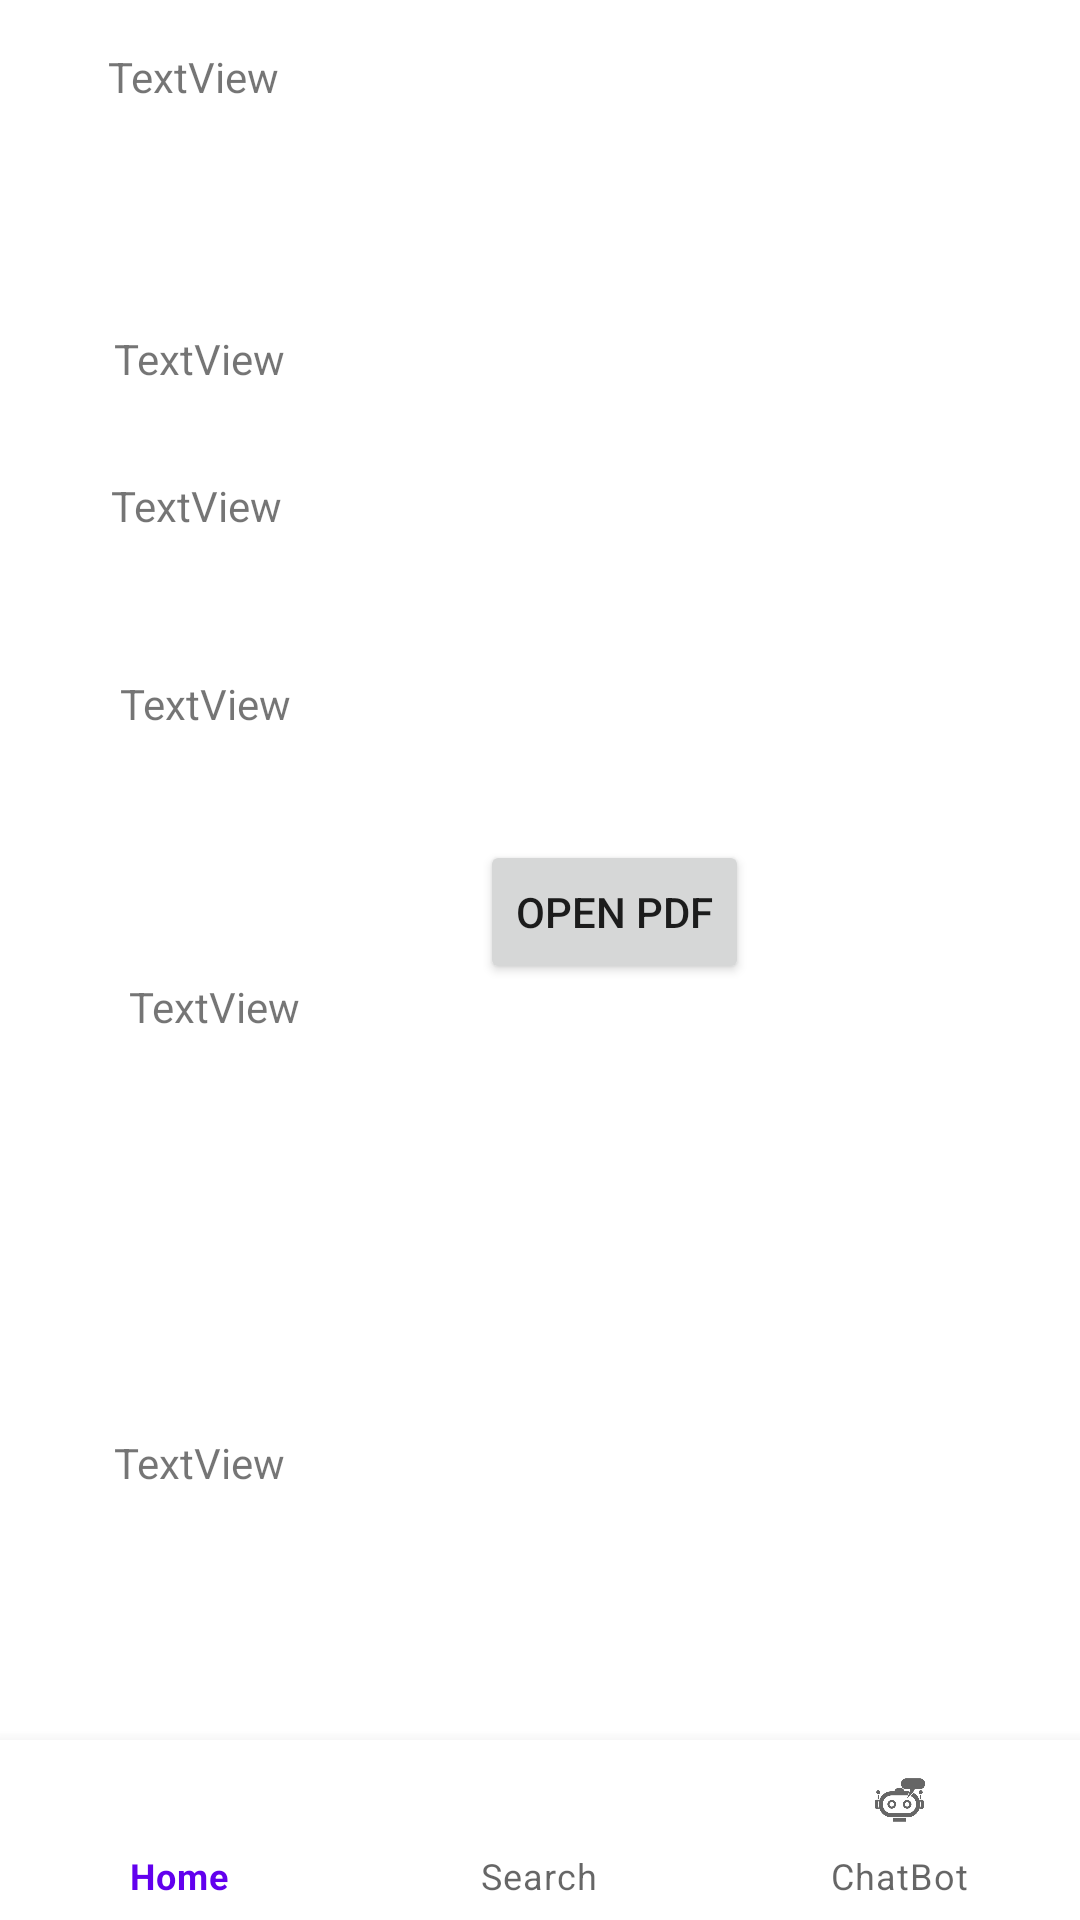

Here is an Android app screen rendered from its layout file. Give the layout XML and the strings, colors and styles it references.
<!-- AndroidManifest.xml: application theme Theme.UNSWPoliciesChatGPT -->
<!-- res/layout/activity_home.xml -->
<?xml version="1.0" encoding="utf-8"?>
<androidx.constraintlayout.widget.ConstraintLayout xmlns:android="http://schemas.android.com/apk/res/android"
    xmlns:app="http://schemas.android.com/apk/res-auto"
    xmlns:tools="http://schemas.android.com/tools"
    android:id="@+id/content"
    android:layout_width="match_parent"
    android:layout_height="match_parent">

    <TextView
        android:id="@+id/parentDoc"
        android:layout_width="wrap_content"
        android:layout_height="wrap_content"
        android:layout_marginStart="37dp"
        android:layout_marginBottom="47dp"
        android:text="TextView"
        app:layout_constraintBottom_toTopOf="@+id/responsible_officer"
        app:layout_constraintStart_toStartOf="parent" />

    <Button
        android:id="@+id/openPDF"
        android:layout_width="wrap_content"
        android:layout_height="wrap_content"
        android:layout_marginStart="160dp"
        android:layout_marginBottom="312dp"
        android:text="Open PDF"
        app:layout_constraintBottom_toBottomOf="parent"
        app:layout_constraintStart_toStartOf="parent" />

    <com.google.android.material.bottomnavigation.BottomNavigationView
        android:id="@+id/bottomNavigationView"
        android:layout_width="match_parent"
        android:layout_height="60dp"
        android:background="@color/white"
        app:layout_constraintBottom_toBottomOf="parent"
        app:layout_constraintStart_toStartOf="parent"
        app:layout_constraintTop_toTopOf="parent"
        app:layout_constraintVertical_bias="1.0"
        app:menu="@menu/bottom_navigation_menu"></com.google.android.material.bottomnavigation.BottomNavigationView>

    <TextView
        android:id="@+id/docTitle"
        android:layout_width="302dp"
        android:layout_height="43dp"
        android:layout_marginStart="32dp"
        android:layout_marginBottom="612dp"
        android:text="TextView"
        app:layout_constraintBottom_toTopOf="@+id/bottomNavigationView"
        app:layout_constraintStart_toStartOf="parent" />

    <TextView
        android:id="@+id/purpose"
        android:layout_width="wrap_content"
        android:layout_height="wrap_content"
        android:layout_marginStart="36dp"
        android:layout_marginBottom="545dp"
        android:text="TextView"
        app:layout_constraintBottom_toTopOf="@+id/bottomNavigationView"
        app:layout_constraintStart_toStartOf="parent" />

    <TextView
        android:id="@+id/scope"
        android:layout_width="wrap_content"
        android:layout_height="wrap_content"
        android:layout_marginStart="38dp"
        android:layout_marginBottom="451dp"
        android:text="TextView"
        app:layout_constraintBottom_toTopOf="@+id/bottomNavigationView"
        app:layout_constraintStart_toStartOf="parent" />

    <TextView
        android:id="@+id/docContent"
        android:layout_width="wrap_content"
        android:layout_height="wrap_content"
        android:layout_marginStart="38dp"
        android:layout_marginBottom="83dp"
        android:text="TextView"
        app:layout_constraintBottom_toTopOf="@+id/bottomNavigationView"
        app:layout_constraintStart_toStartOf="parent" />

    <TextView
        android:id="@+id/responsible_officer"
        android:layout_width="wrap_content"
        android:layout_height="wrap_content"
        android:layout_marginStart="40dp"
        android:layout_marginBottom="82dp"
        android:text="TextView"
        app:layout_constraintBottom_toTopOf="@+id/contact_officer"
        app:layout_constraintStart_toStartOf="parent" />

    <TextView
        android:id="@+id/contact_officer"
        android:layout_width="wrap_content"
        android:layout_height="wrap_content"
        android:layout_marginStart="43dp"
        android:layout_marginBottom="133dp"
        android:text="TextView"
        app:layout_constraintBottom_toTopOf="@+id/docContent"
        app:layout_constraintStart_toStartOf="parent" />

</androidx.constraintlayout.widget.ConstraintLayout>
<!-- resources referenced by this layout -->
<resources>
  <color name="white">#FFFFFFFF</color>
  <style name="Theme.UNSWPoliciesChatGPT" parent="Theme.MaterialComponents.DayNight.DarkActionBar">
          
          <item name="colorPrimary">@color/purple_500</item>
          <item name="colorPrimaryVariant">@color/purple_700</item>
          <item name="colorOnPrimary">@color/white</item>
          
          <item name="colorSecondary">@color/teal_200</item>
          <item name="colorSecondaryVariant">@color/teal_700</item>
          <item name="colorOnSecondary">@color/black</item>
          
          <item name="android:statusBarColor" tools:targetApi="1">@color/unsw_yellow</item>
          
      </style>
  <color name="purple_500">#FF6200EE</color>
  <color name="purple_700">#FF3700B3</color>
  <color name="teal_200">#FF03DAC5</color>
  <color name="teal_700">#FF018786</color>
  <color name="black">#FF000000</color>
  <color name="unsw_yellow">#fbe304</color>
</resources>
